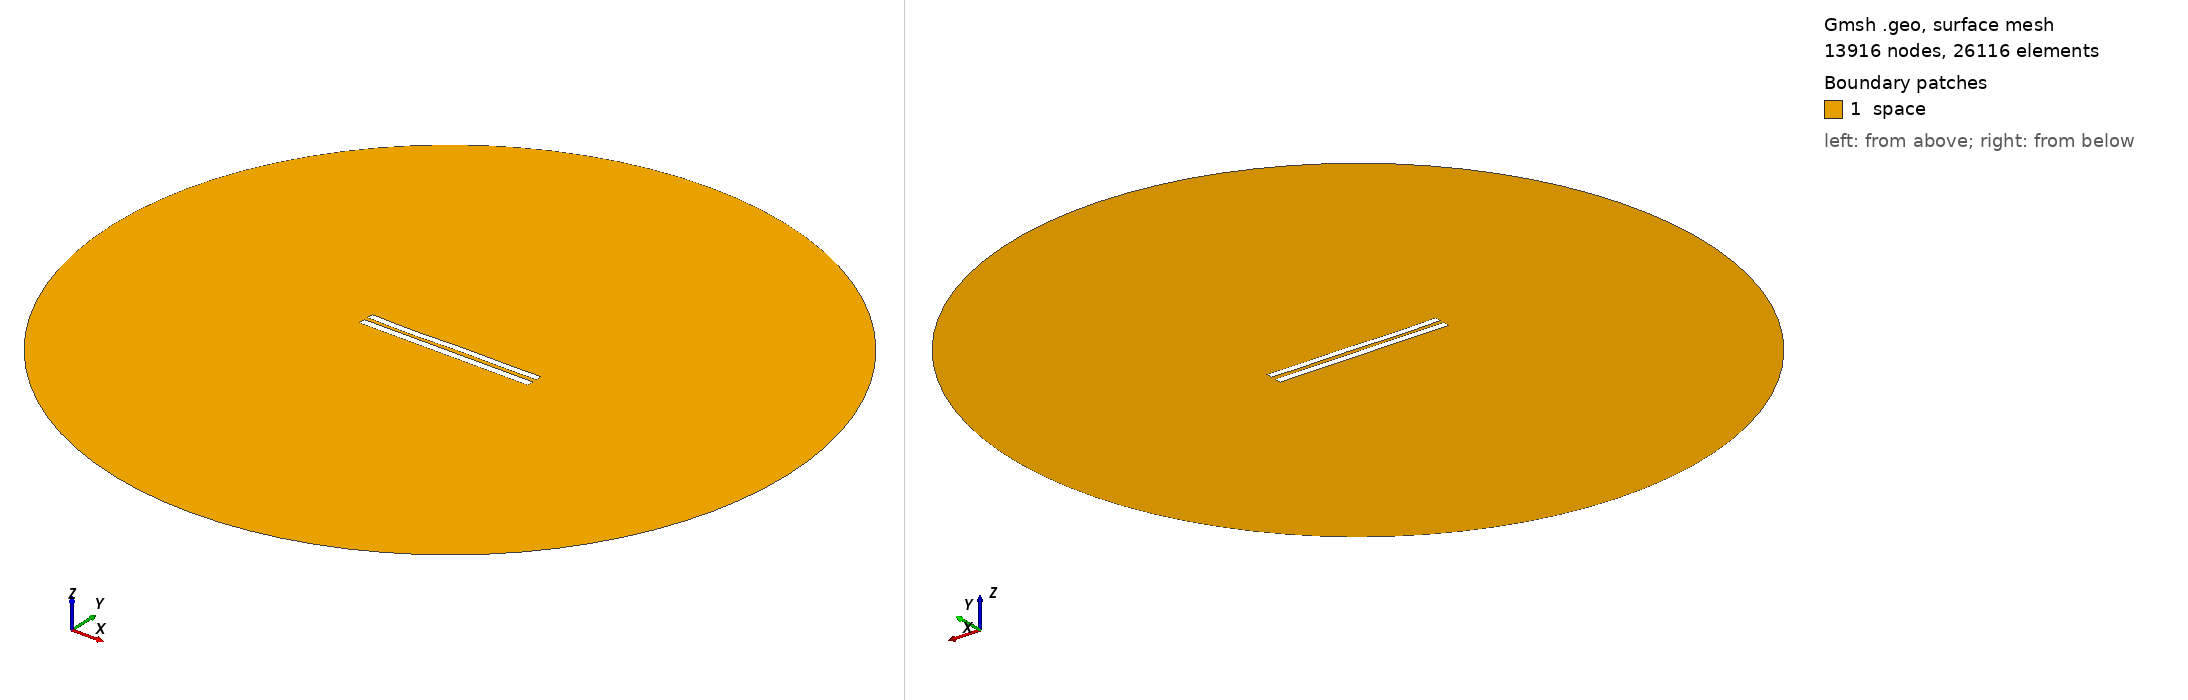

Gmsh geometry script, surface-meshed: 13916 nodes, 26116 surface elements. Boundary patches (legend numbers): 1 space. Left view from above one corner, right view from below the opposite corner. Legend entries are the model's physical surfaces. The drawing asked Gmsh for element sizes between 1% and 20% of the model's largest extent; the script's own settings can give other sizes.

=== 6026.geo (drawn) ===
//---------------------------------------
// Geometry kernel
//---------------------------------------

SetFactory("OpenCASCADE");



//---------------------------------------
// Parameters of the geometry
//---------------------------------------

// Overetch of the upper plate
overetch = 0.125;

// Distance between the plates
distance = 2.5;

// Discretization over the x axis (for the deformation)
nx = 50; 

// Length of the plate
L = 100 - overetch; 

// Number of modes
n = 4; 

// 1st mode coefficient
coeff(1) = 0.07499999999999998;
beta(1) = 0.596864 * 3.1415926535 / L;

// 2nd mode coefficient
coeff(2) = -0.075;
beta(2) = 1.49418 * 3.1415926535 / L;

// 3rd mode coefficient
coeff(3) = -0.15;
beta(3) = 2.50025 * 3.1415926535 / L;

// 4th mode coefficient
coeff(4) = -0.15;
beta(4) = 3.49999 * 3.1415926535 / L;



//---------------------------------------
// Upper plate (deformed rectangle)
//---------------------------------------

// Coordiantes of the upper plate
xmin = -50;
xmax = 50 - overetch;

// Height of the upper plate
yheight = 4 - 2 * overetch;

// Indexes of the points
UpperID[] = {};
LowerID[] = {};
LeftID[] = {};
RightID[] = {};

// Point index
p = 1;

// Horizontal edges
For i In {1:nx}
    x = xmin + (i-1)*(xmax - xmin)/(nx-1);

    y_bottom = distance / 2 + overetch;
    For j In {1:n}
        C = (Cosh(beta(j)*L) + Cos(beta(j)*L)) / (Sinh(beta(j)*L) + Sin(beta(j)*L));
        y_bottom  = y_bottom + coeff(j) * (Cosh(beta(j)*(x+50)) - Cos(beta(j)*(x+50)) - C * (Sinh(beta(j)*(x+50)) - Sin(beta(j)*(x+50))));
    EndFor

    y_top = y_bottom + yheight;

    Point(p) = {x, y_top, 0, 1.0};
    UpperID[i] = p;
    p = p + 1;

    Point(p) = {x, y_bottom, 0, 1.0};
    LowerID[i] = p;
    p = p + 1;
EndFor

// Create point lists
UpperPts[] = {}; LowerPts[] = {};
For i In {1:nx}
  UpperPts[] += {UpperID[i]};
  LowerPts[] += {LowerID[i]};
EndFor

// Build splines
Spline(1) = {UpperPts[]};
Spline(2) = {LowerPts[]};
Line(3) = {LowerPts[nx-1], UpperPts[nx-1]};
Line(4) = {LowerPts[0], UpperPts[0]};

// Build the plane surface
Curve Loop(1) = {2, 3, -1, -4};
Plane Surface(1) = {1};



//---------------------------------------
// Lower plate (rectangle)
//---------------------------------------

// Vertices
Point(1001) = {-50, -1, 0, 1.0};
Point(1002) = { 50, -1, 0, 1.0};
Point(1003) = { 50,  -5, 0, 1.0};
Point(1004) = {-50,  -5, 0, 1.0};

// Edges
Line(5) = {1001, 1002};
Line(6) = {1002, 1003};
Line(7) = {1003, 1004};
Line(8) = {1004, 1001};

// Plane surface
Line Loop(2) = {5, 6, 7, 8};
Plane Surface(2) = {2}; 



//---------------------------------------
// Outer (fictious) boundary
//---------------------------------------

// Points
Point(1005) = {0, 0, 0};       // Center
Point(1006) = {200, 0, 0};     // Start point
Point(1007) = {0, 200, 0};     // 90 degrees
Point(1008) = {-200, 0, 0};    // 180 degrees
Point(1009) = {0, -200, 0};    // 270 degrees

// Circle arcs (each needs start, center, end)
Circle(9) = {1006, 1005, 1007};
Circle(10) = {1007, 1005, 1008};
Circle(11) = {1008, 1005, 1009};
Circle(12) = {1009, 1005, 1006};

// Plane surface for the entire domain
Curve Loop(3) = {9, 10, 11, 12};
Surface(3) = {3};

// Subtract the plates from the whole domain to obtain the actual domain where we want to solve the equations
BooleanDifference{ Surface{3}; Delete; }{ Surface{1}; Surface{2}; Delete; }




//---------------------------------------
// Transfinite Lines/Curves
//---------------------------------------

// Set the number of points on the boundaries
r = 7;

// Plates
Transfinite Curve {1, 2} = 50*r Using Progression 1;
Transfinite Curve {3, 4} = 2*r Using Progression 1;
Transfinite Line {5, 7} = 50*r Using Progression 1;
Transfinite Line {6, 8} = 2*r Using Progression 1;

// Outer boundary
Transfinite Line {9, 10, 11, 12} = 20 Using Progression 1;



//---------------------------------------
// Physical groups
//---------------------------------------                

// Physical curves (boundaries)
Physical Line("force_segment", 10) = {2};
Physical Line("upper_plate", 11) = {1, 3, 4};
Physical Line("lower_plate", 12) = {5, 6, 7, 8};
Physical Line("boundary", 20) = {9, 10, 11, 12};

// Physical Surfaces
Physical Surface("space", 30) = {3};



//---------------------------------------
// 6. Generate the Mesh
//---------------------------------------

// 2D mesh generation
Mesh 2;
